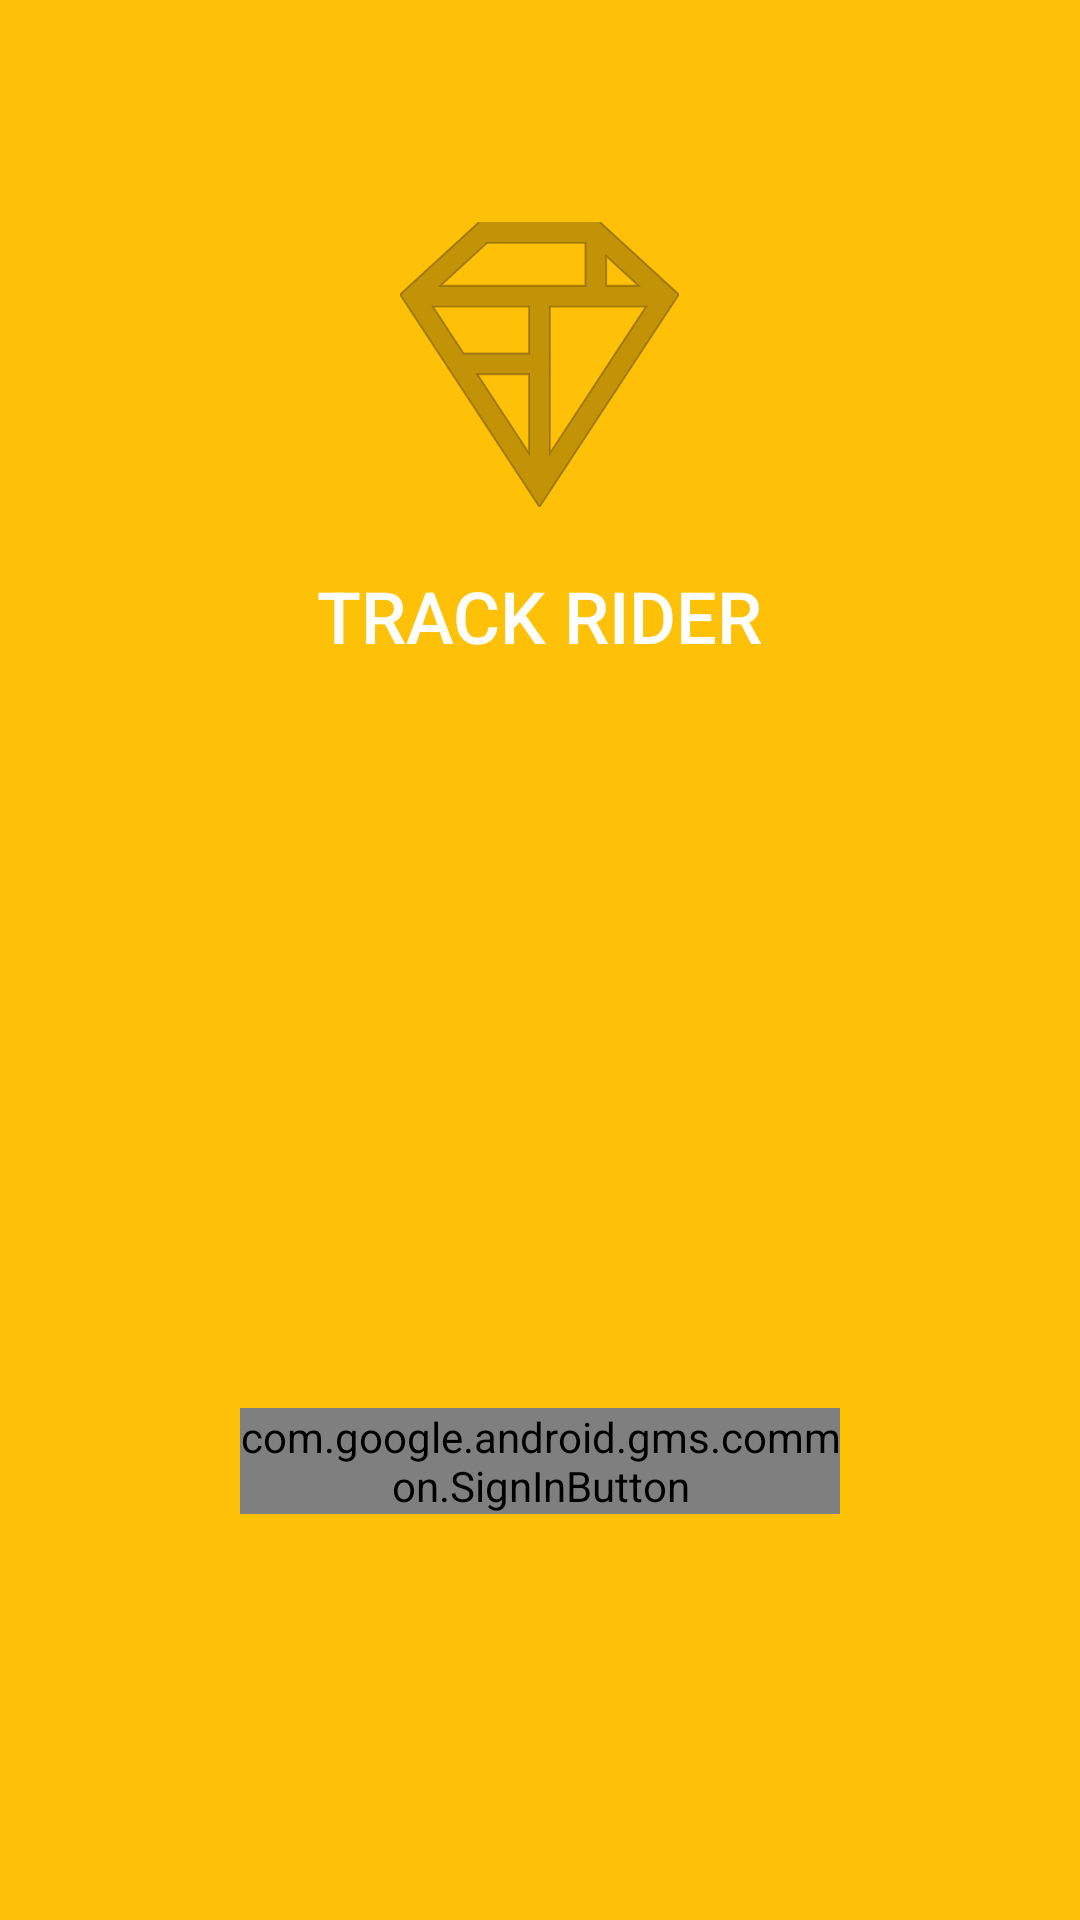

The Android layout XML behind this screen, and the referenced resources:
<!-- AndroidManifest.xml: application theme AppTheme -->
<!-- res/layout/tr_choose_login_type.xml -->
<?xml version="1.0" encoding="utf-8"?>
<ScrollView
    xmlns:android="http://schemas.android.com/apk/res/android"
    xmlns:app="http://schemas.android.com/apk/res-auto"
    xmlns:tools="http://schemas.android.com/tools"
    android:layout_width="match_parent"
    android:layout_height="match_parent"
    tools:context=".ChooseLoginType"
    android:background="@color/colorPrimary"
    android:id="@+id/tr_choose_login_type"
    android:theme="@style/AppTheme">

    <LinearLayout
        android:layout_width="match_parent"
        android:layout_height="match_parent"
        android:clipChildren="false"
        android:clipToPadding="false"
        android:orientation="vertical"
        android:padding="24dp">

        //App Logo
        <ImageView
            android:layout_width="95dp"
            android:layout_height="95dp"
            android:layout_gravity="center_horizontal"
            app:srcCompat="@drawable/tr_logo"
            android:layout_marginTop="50dp"
            android:layout_marginBottom="20dp"/>

        //App Name
        <TextView
            android:layout_width="wrap_content"
            android:layout_height="wrap_content"
            android:layout_gravity="center_horizontal"
            android:text="@string/app_name"
            android:fontFamily="sans-serif-medium"
            android:textSize="24sp"
            android:textAllCaps="true"
            android:layout_marginBottom="50dp"
            android:textColor="@color/colorLoginPage"/>


        <ProgressBar
            android:id="@+id/progress_circular"
            android:layout_gravity="center_horizontal"
            android:layout_width="wrap_content"
            android:layout_height="wrap_content"
            android:visibility="invisible"/>

        //google signin button
        <com.google.android.gms.common.SignInButton
            android:id="@+id/google_sign_in_button"
            android:layout_width="200dp"
            android:layout_height="wrap_content"
            android:layout_marginTop="150dp"
            android:layout_gravity="center_horizontal" />


    </LinearLayout>
</ScrollView>
<!-- resources referenced by this layout -->
<resources>
  <color name="colorLoginPage">#ffffff</color>
  <color name="colorPrimary">#FFC107</color>
  <!-- drawable tr_logo (drawable) -->
  <vector xmlns:android="http://schemas.android.com/apk/res/android"
      android:width="149dp"
      android:height="152dp"
      android:tint="?attr/colorControlNormal"
      android:viewportWidth="149"
      android:viewportHeight="152">
      <path
          android:fillAlpha="0.4"
          android:fillColor="#fff"
          android:fillType="evenOdd"
          android:pathData="M42.262,0L0,38.653L74.489,151.994L148.977,38.653L106.723,0M46.568,11.11L21.554,33.998L99.007,33.998L99.007,11.11L46.568,11.11ZM110.125,18.174L110.125,33.998L127.416,33.998L110.125,18.174ZM80.048,45.116L80.048,123.296L131.426,45.116L80.048,45.116ZM17.551,45.116L33.976,70.101L68.93,70.101L68.93,45.116L17.551,45.116ZM41.284,81.219L68.93,123.296L68.93,81.219L41.284,81.219Z"
          android:strokeWidth="1"
          android:strokeAlpha="0.5"
          android:strokeColor="#fff" />
  </vector>
  <string name="app_name">Track Rider</string>
  <style name="AppTheme" parent="Theme.MaterialComponents.Light.NoActionBar">
          
          <item name="colorPrimary">@color/colorPrimary</item>
          <item name="colorPrimaryDark">@color/colorPrimaryDark</item>
          <item name="colorAccent">@color/colorAccent</item>
      </style>
  <color name="colorPrimaryDark">#C79100</color>
  <color name="colorAccent">#6200EE</color>
</resources>
